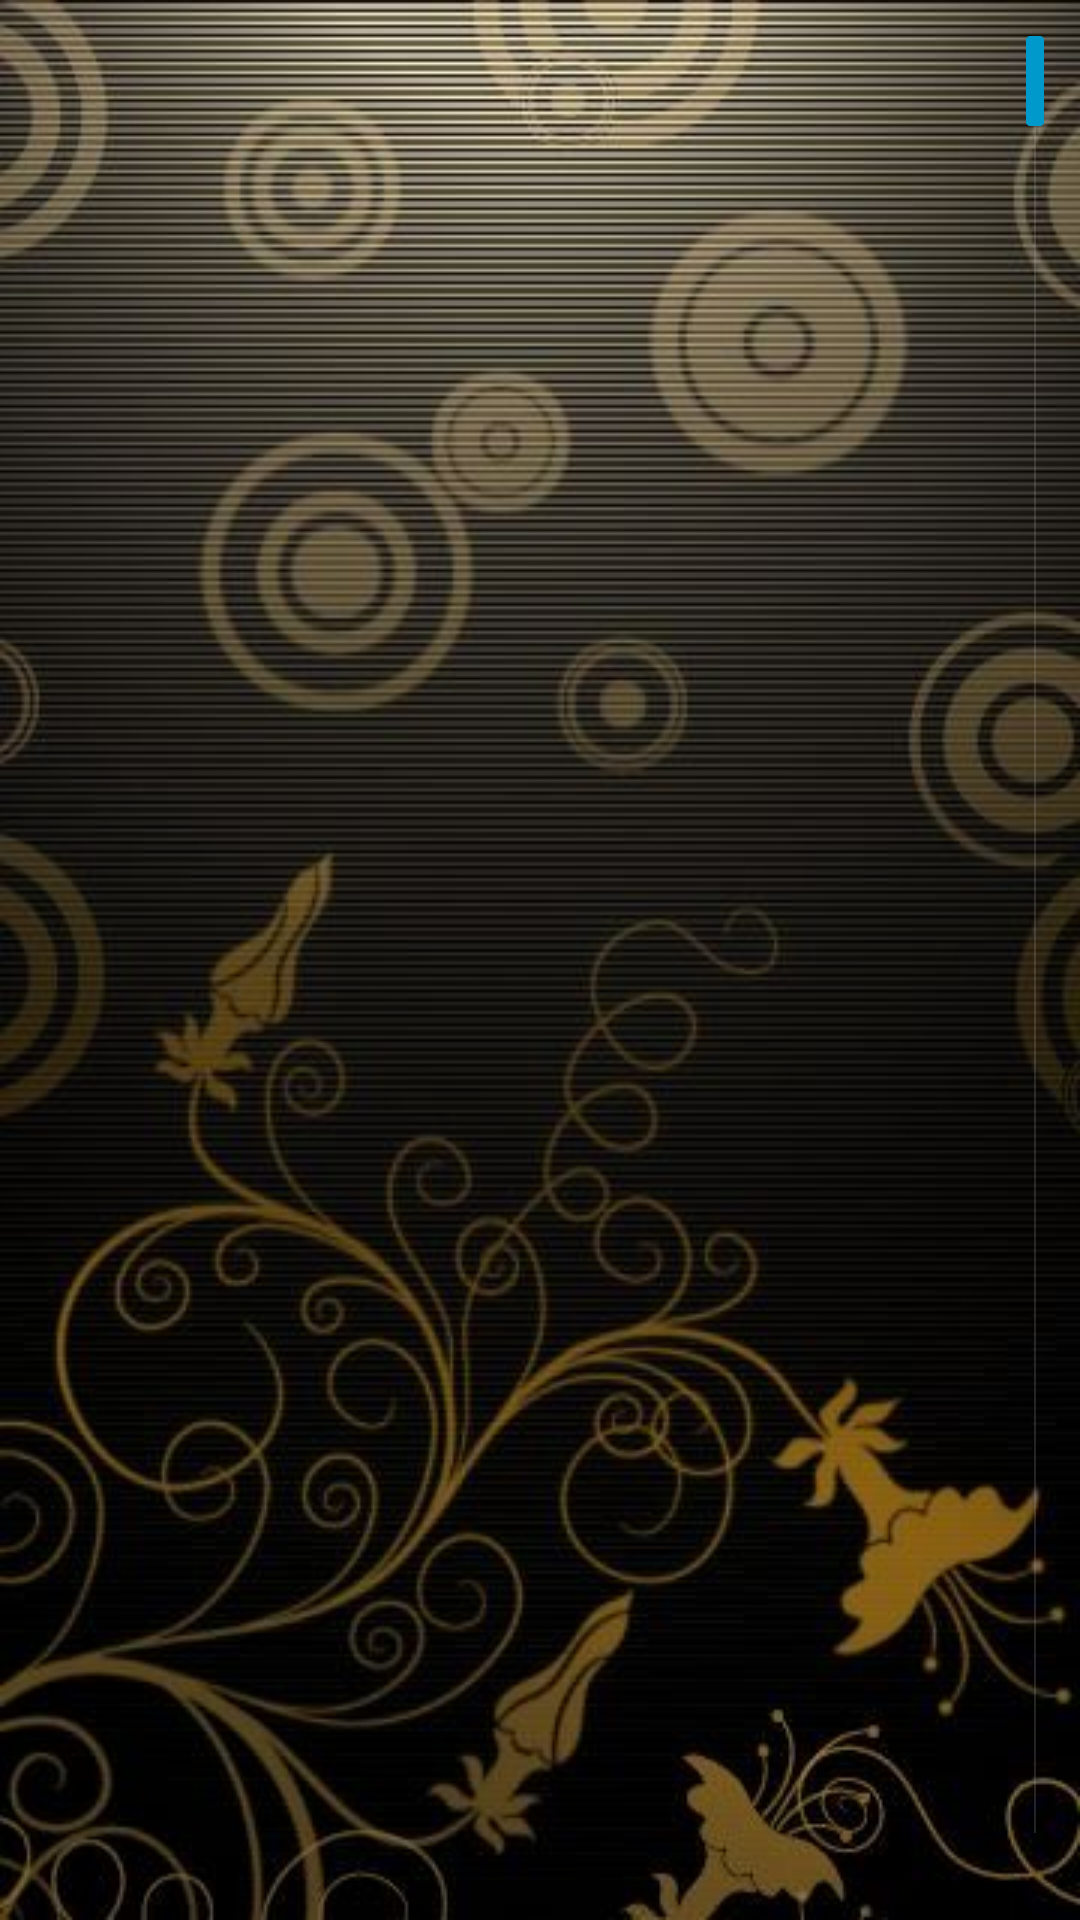

Write the Android layout XML for this screen, with the resource values it uses.
<!-- AndroidManifest.xml: application theme Fullscreen -->
<!-- res/layout/activity_mainfalls.xml -->
<RelativeLayout xmlns:android="http://schemas.android.com/apk/res/android"
    xmlns:tools="http://schemas.android.com/tools"
    android:layout_width="match_parent"
    android:layout_height="match_parent"
    tools:context=".Mainfalls" 
    android:background="@drawable/backmain">

    <ListView
        android:id="@+id/listView1"
        android:layout_width="match_parent"
        android:layout_height="match_parent"
        android:layout_alignParentTop="true"
        android:layout_centerHorizontal="true"
        android:fastScrollEnabled="true" >

    </ListView>

</RelativeLayout>
<!-- resources referenced by this layout -->
<resources>
  <!-- drawable backmain: jpg bitmap (drawable-hdpi, 45170 bytes) -->
  <style name="Fullscreen" parent="android:Theme.Holo.NoActionBar">
          <item name="android:windowFullscreen">true</item>
          <item name="android:windowContentOverlay">@null</item>
      </style>
</resources>
